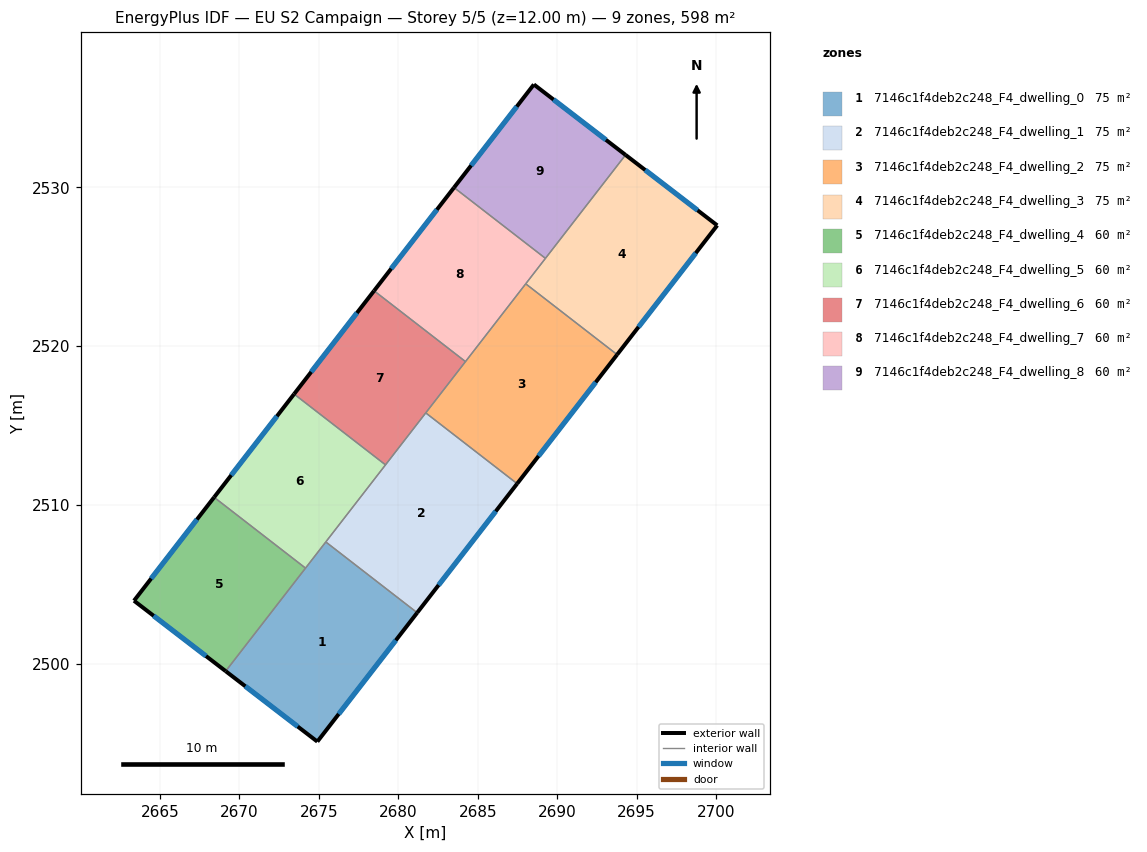
=== STOREY PLAN SPEC (per zone: floor XY polygon, exterior-wall plan segments, windows/doors) ===
zone 1: 7146c1f4deb2c248_F4_dwelling_0  (74.8 m²)
  floor: (2681.19, 2503.22) (2674.90, 2495.11) (2669.13, 2499.54) (2675.43, 2507.68)
  exterior wall: (2674.90, 2495.11) – (2681.19, 2503.22)  [10.3 m]
    window: (2676.25, 2496.85) – (2679.84, 2501.49)  [10.1 m²]
  exterior wall: (2669.13, 2499.54) – (2674.90, 2495.11)  [7.3 m]
    window: (2670.37, 2498.59) – (2673.67, 2496.06)  [7.1 m²]
  interior walls: 3
zone 2: 7146c1f4deb2c248_F4_dwelling_1  (74.8 m²)
  floor: (2687.48, 2511.35) (2681.19, 2503.22) (2675.43, 2507.68) (2681.73, 2515.80)
  exterior wall: (2681.19, 2503.22) – (2687.48, 2511.35)  [10.3 m]
    window: (2682.53, 2504.96) – (2686.13, 2509.61)  [10.1 m²]
  interior walls: 4
zone 3: 7146c1f4deb2c248_F4_dwelling_2  (74.8 m²)
  floor: (2693.77, 2519.47) (2687.48, 2511.35) (2681.73, 2515.80) (2688.02, 2523.93)
  exterior wall: (2687.48, 2511.35) – (2693.77, 2519.47)  [10.3 m]
    window: (2688.83, 2513.09) – (2692.42, 2517.73)  [10.1 m²]
  interior walls: 4
zone 4: 7146c1f4deb2c248_F4_dwelling_3  (74.8 m²)
  floor: (2700.07, 2527.61) (2693.77, 2519.47) (2688.02, 2523.93) (2694.30, 2532.04)
  exterior wall: (2700.07, 2527.61) – (2694.30, 2532.04)  [7.3 m]
    window: (2698.84, 2528.56) – (2695.54, 2531.09)  [7.1 m²]
  exterior wall: (2693.77, 2519.47) – (2700.07, 2527.61)  [10.3 m]
    window: (2695.12, 2521.21) – (2698.72, 2525.86)  [10.1 m²]
  interior walls: 3
zone 5: 7146c1f4deb2c248_F4_dwelling_4  (59.8 m²)
  floor: (2674.16, 2506.03) (2669.13, 2499.54) (2663.36, 2503.98) (2668.40, 2510.49)
  exterior wall: (2663.36, 2503.98) – (2669.13, 2499.54)  [7.3 m]
    window: (2664.60, 2503.03) – (2667.89, 2500.49)  [7.1 m²]
  exterior wall: (2668.40, 2510.49) – (2663.36, 2503.98)  [8.2 m]
    window: (2667.32, 2509.10) – (2664.44, 2505.37)  [8.1 m²]
  interior walls: 2
zone 6: 7146c1f4deb2c248_F4_dwelling_5  (59.8 m²)
  floor: (2679.19, 2512.53) (2674.16, 2506.03) (2668.40, 2510.49) (2673.44, 2516.99)
  exterior wall: (2673.44, 2516.99) – (2668.40, 2510.49)  [8.2 m]
    window: (2672.36, 2515.60) – (2669.48, 2511.88)  [8.1 m²]
  interior walls: 4
zone 7: 7146c1f4deb2c248_F4_dwelling_6  (59.8 m²)
  floor: (2684.23, 2519.03) (2679.19, 2512.53) (2673.44, 2516.99) (2678.47, 2523.49)
  exterior wall: (2678.47, 2523.49) – (2673.44, 2516.99)  [8.2 m]
    window: (2677.39, 2522.10) – (2674.52, 2518.38)  [8.1 m²]
  interior walls: 4
zone 8: 7146c1f4deb2c248_F4_dwelling_7  (59.8 m²)
  floor: (2689.26, 2525.53) (2684.23, 2519.03) (2678.47, 2523.49) (2683.51, 2529.99)
  exterior wall: (2683.51, 2529.99) – (2678.47, 2523.49)  [8.2 m]
    window: (2682.43, 2528.60) – (2679.55, 2524.88)  [8.1 m²]
  interior walls: 4
zone 9: 7146c1f4deb2c248_F4_dwelling_8  (59.8 m²)
  floor: (2694.30, 2532.04) (2689.26, 2525.53) (2683.51, 2529.99) (2688.53, 2536.48)
  exterior wall: (2688.53, 2536.48) – (2683.51, 2529.99)  [8.2 m]
    window: (2687.46, 2535.09) – (2684.58, 2531.38)  [8.0 m²]
  exterior wall: (2694.30, 2532.04) – (2688.53, 2536.48)  [7.3 m]
    window: (2693.07, 2532.99) – (2689.77, 2535.53)  [7.1 m²]
  interior walls: 2

=== DERIVED (storey summary) ===
Building: EU S2 Campaign
Storey: 5 of 5  (floor level z = 12.00 m)
Storey gross floor area: 598.4 m²
Zones on this storey: 9
  - 7146c1f4deb2c248_F4_dwelling_0: floor 74.8 m²; exterior wall 17.5 m (52.6 m²); 2 window(s) 17.2 m²; WWR 32.7%
  - 7146c1f4deb2c248_F4_dwelling_1: floor 74.8 m²; exterior wall 10.3 m (30.8 m²); 1 window(s) 10.1 m²; WWR 32.7%
  - 7146c1f4deb2c248_F4_dwelling_2: floor 74.8 m²; exterior wall 10.3 m (30.8 m²); 1 window(s) 10.1 m²; WWR 32.7%
  - 7146c1f4deb2c248_F4_dwelling_3: floor 74.8 m²; exterior wall 17.6 m (52.7 m²); 2 window(s) 17.2 m²; WWR 32.7%
  - 7146c1f4deb2c248_F4_dwelling_4: floor 59.8 m²; exterior wall 15.5 m (46.5 m²); 2 window(s) 15.2 m²; WWR 32.7%
  - 7146c1f4deb2c248_F4_dwelling_5: floor 59.8 m²; exterior wall 8.2 m (24.7 m²); 1 window(s) 8.1 m²; WWR 32.7%
  - 7146c1f4deb2c248_F4_dwelling_6: floor 59.8 m²; exterior wall 8.2 m (24.7 m²); 1 window(s) 8.1 m²; WWR 32.7%
  - 7146c1f4deb2c248_F4_dwelling_7: floor 59.8 m²; exterior wall 8.2 m (24.7 m²); 1 window(s) 8.1 m²; WWR 32.7%
  - 7146c1f4deb2c248_F4_dwelling_8: floor 59.8 m²; exterior wall 15.5 m (46.5 m²); 2 window(s) 15.2 m²; WWR 32.7%
Zone adjacency (shared interzone walls):
  - 7146c1f4deb2c248_F4_dwelling_0 ↔ 7146c1f4deb2c248_F4_dwelling_1
  - 7146c1f4deb2c248_F4_dwelling_0 ↔ 7146c1f4deb2c248_F4_dwelling_4
  - 7146c1f4deb2c248_F4_dwelling_0 ↔ 7146c1f4deb2c248_F4_dwelling_5
  - 7146c1f4deb2c248_F4_dwelling_1 ↔ 7146c1f4deb2c248_F4_dwelling_2
  - 7146c1f4deb2c248_F4_dwelling_1 ↔ 7146c1f4deb2c248_F4_dwelling_5
  - 7146c1f4deb2c248_F4_dwelling_1 ↔ 7146c1f4deb2c248_F4_dwelling_6
  - 7146c1f4deb2c248_F4_dwelling_2 ↔ 7146c1f4deb2c248_F4_dwelling_3
  - 7146c1f4deb2c248_F4_dwelling_2 ↔ 7146c1f4deb2c248_F4_dwelling_6
  - 7146c1f4deb2c248_F4_dwelling_2 ↔ 7146c1f4deb2c248_F4_dwelling_7
  - 7146c1f4deb2c248_F4_dwelling_3 ↔ 7146c1f4deb2c248_F4_dwelling_7
  - 7146c1f4deb2c248_F4_dwelling_3 ↔ 7146c1f4deb2c248_F4_dwelling_8
  - 7146c1f4deb2c248_F4_dwelling_4 ↔ 7146c1f4deb2c248_F4_dwelling_5
  - 7146c1f4deb2c248_F4_dwelling_5 ↔ 7146c1f4deb2c248_F4_dwelling_6
  - 7146c1f4deb2c248_F4_dwelling_6 ↔ 7146c1f4deb2c248_F4_dwelling_7
  - 7146c1f4deb2c248_F4_dwelling_7 ↔ 7146c1f4deb2c248_F4_dwelling_8